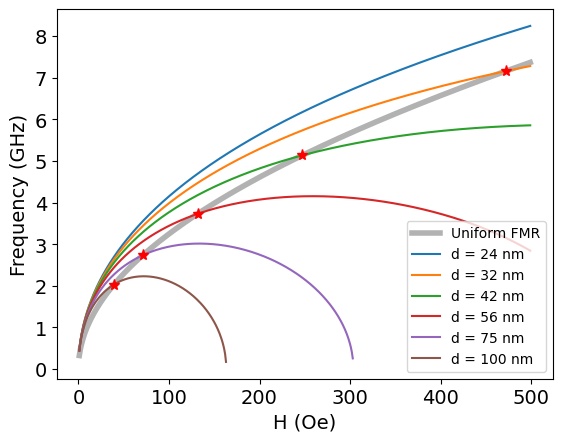

Recreate this plot in Python.
import numpy as np
import matplotlib.pyplot as plt

plt.rcParams['font.size'] = 14
plt.rcParams["font.family"] = "Times New Roman"
plt.rc('pdf', fonttype=42)

params = {'Ms': 955,
          'gamma': 2.95,
          'A': 10**-6}


def unif_fmr(H, params):
    gamma = params['gamma']
    Ms = params['Ms']
    pi_2 = 2*np.pi
    omega = (gamma) * (H * (H + 4*np.pi*Ms))**0.5
    return omega


def n_factor(k, d):
    # N = (1 - np.exp(-k*d)) / (1.0*(k*d))
    N = 1 - k*d / np.exp(1)
    return N


def n_factor_new(k, d):
    # N = (1 - np.exp(-k*d)) / (k*d)
    N = 1 - k*d / np.exp(1)
    return N


def plot_nfactor_vs_d():
    k = 40000
    d_vect = np.arange(20, 100, 0.1) * 10 ** -7
    N = n_factor(k, d_vect)
    N_new = n_factor_new(k, d_vect)
    plt.plot(d_vect, N, '-r')
    plt.plot(d_vect, N_new, '-b')
    plt.show()


def spin_wave_fmr(H, params, d):
    gamma = params['gamma']
    Ms = params['Ms']
    A = params['A']
    piMs_4 = 4*np.pi*Ms
    D = 2 * A / Ms
    k = (H / D) ** 0.5

    N = n_factor(k, d)

    one = H + D * k**2 + piMs_4 * N
    two = H + D * k**2
    omega_k = gamma * (one * two) ** 0.5
    return omega_k, N


def find_cross(omega, omega_k, H):

    omega_k_t = omega_k.copy()
    if np.any(np.isnan(omega_k_t)):
        notnan = omega_k_t[~np.isnan(omega_k_t)]
        omega_k_t[np.isnan(omega_k_t)] = np.min(notnan)

    diff = np.abs(omega - omega_k_t)
    min_diff_ix = np.argmin(diff)
    toler = abs(omega[min_diff_ix] - omega[min_diff_ix-1])

    if min_diff_ix > 0 and diff[min_diff_ix] < toler:
        cross_y = omega_k_t[min_diff_ix]
        cross_x = H[min_diff_ix]
        return cross_x, cross_y
    else:
        return False, False


def plot_fmr(params):
    H = np.arange(1, 500, 1)
    omega = unif_fmr(H, params)
    plt.plot(H, omega * 10 ** -3, '-k', alpha=0.3, linewidth=4, label='Uniform FMR')

    # d_vect = np.arange(10, 100, 10) * 10**-7
    d_vect = np.array([24, 32, 42, 56, 75, 100]) * 10**-7
    # d_vect = np.array([75]) * 10**-7
    N_vect = []
    for d in d_vect:
        omega_k, N = spin_wave_fmr(H, params, d)
        N_vect.append(N)
        cross_x, cross_y = find_cross(omega, omega_k, H)
        plt.plot(H, omega_k * 10**-3, label='d = ' + str(int(np.ceil(d*10**7))) + ' nm')
        if cross_x:
            plt.plot(cross_x, cross_y * 10**-3, '*r', markersize=8)
            print(cross_x, cross_y * 10**-3)
    plt.xlabel('H (Oe)')
    plt.ylabel('Frequency (GHz)')

    legfont = {'fontsize': 10}
    plt.legend(loc='lower right', **legfont)
    # plt.savefig('freq_vs_field.png', bbox_inches='tight', dpi=700)
    plt.savefig('freq_vs_field.pdf', bbox_inches='tight')
    plt.show()

    # plt.plot(d_vect, N_vect, '-o', label='Nfact vs d')
    # plt.legend()
    # plt.show()

plot_fmr(params)

# plot_nfactor_vs_d()
